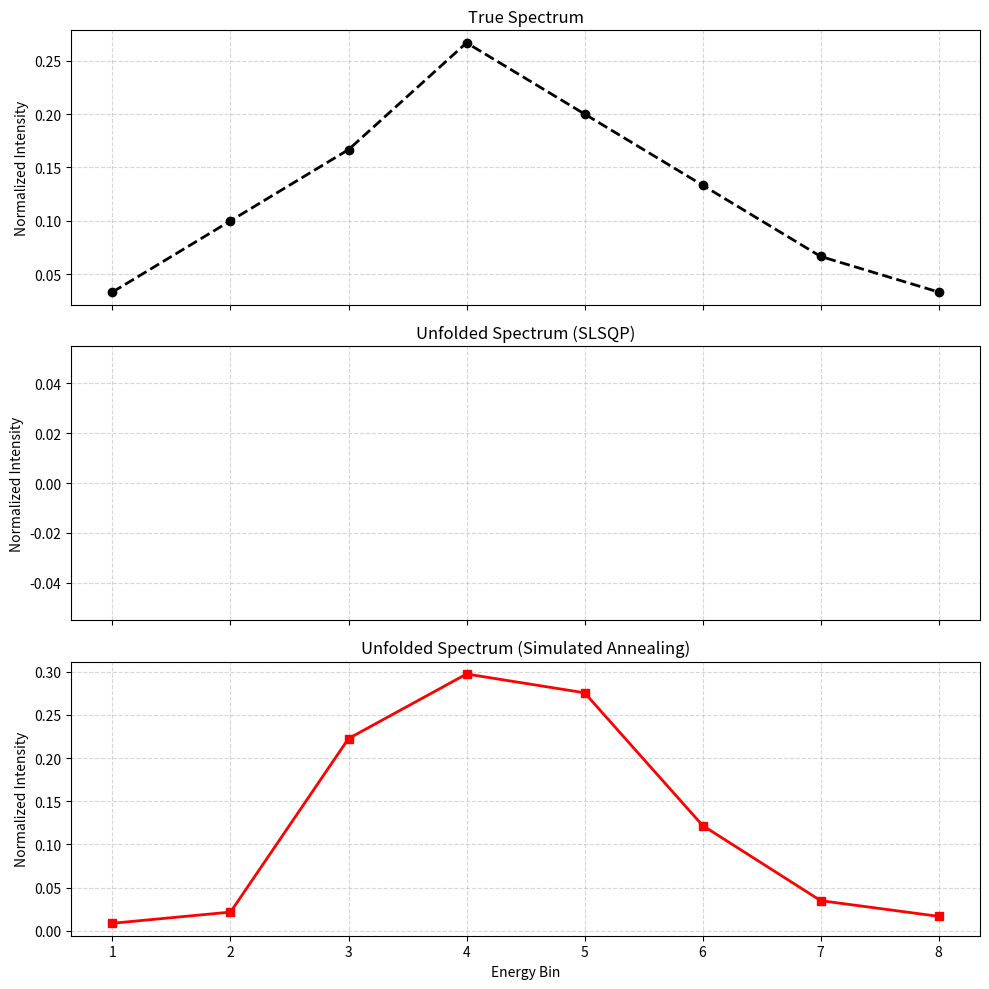

Write the Python code that produced this figure.
import numpy as np
import matplotlib.pyplot as plt
from scipy.optimize import minimize, dual_annealing


# --- Formulae from Giacomelli (2019) ---

def entropy(f, f_def):
    return -np.sum(f * np.log(f / f_def) + f_def - f)

def spectrum(R, f_def, lambdas):
    exponent = -np.dot(lambdas, R)
    exponent = np.clip(exponent, -700, 700)
    f = f_def * np.exp(exponent)
    return np.clip(f, 1e-12, 1e12)  # prevent underflow/overflow

def chi_squared(f, N, R, sigma):
    model = np.dot(R, f)
    model = np.clip(model, 1e-12, 1e12)
    return np.sum(((N - model) / sigma) ** 2)

def normalization_constraint(lambdas, R, f_def):
    f = spectrum(R, f_def, lambdas)
    return np.sum(f) - 1

def chi_squared_constraint(lambdas, N, R, sigma, f_def):
    f = spectrum(R, f_def, lambdas)
    return chi_squared(f, N, R, sigma) - 1

def objective(lambdas, N, R, sigma, f_def):
    f = spectrum(R, f_def, lambdas)
    S = entropy(f, f_def)
    chi2_penalty = 1e6 * abs(chi_squared(f, N, R, sigma) - 1)
    norm_penalty = 1e6 * abs(np.sum(f) - 1)
    return -S + chi2_penalty + norm_penalty


# --- Input data ---

nbins = 8
f_def = np.ones(nbins)
f_true = np.array([10, 30, 50, 80, 60, 40, 20, 10])  # true spectrum
R = np.array([
    [0.6, 0.9, 1.0, 0.5, 0.3, 0.1, 0.05, 0.02],
    [0.2, 0.4, 0.9, 1.0, 0.8, 0.5, 0.2, 0.1],
    [0.05, 0.1, 0.3, 0.8, 1.0, 0.9, 0.6, 0.3],
    [0.01, 0.03, 0.1, 0.3, 0.8, 1.0, 0.9, 0.6]
])
N = R @ f_true
sigma = 0.05 * N
lambdas_initial = np.zeros(len(N))

# --- Constrained optimization using SLSQP ---

constraints = [
    {'type': 'eq', 'fun': chi_squared_constraint, 'args': (N, R, sigma, f_def)},
    {'type': 'eq', 'fun': normalization_constraint, 'args': (R, f_def)}
]

result_slsqp = minimize(
    fun=lambda lambdas: -entropy(spectrum(R, f_def, lambdas), f_def),
    x0=lambdas_initial,
    method='SLSQP',
    constraints=constraints
)

optimal_lambdas_slsqp = result_slsqp.x
f_unfolded_slsqp = spectrum(R, f_def, optimal_lambdas_slsqp)
predicted_N_slsqp = R @ f_unfolded_slsqp
entropy_slsqp = entropy(f_unfolded_slsqp, f_def)

# --- Simulated Annealing ---

bounds = [(-5, 5)] * len(N)
result_sa = dual_annealing(
    func=objective,
    bounds=bounds,
    args=(N, R, sigma, f_def)
)

optimal_lambdas_sa = result_sa.x
f_unfolded_sa = spectrum(R, f_def, optimal_lambdas_sa)
predicted_N_sa = R @ f_unfolded_sa
entropy_sa = entropy(f_unfolded_sa, f_def)

# --- Results ---

print("\n--- Results using SLSQP ---")
print("Optimal lambdas:", optimal_lambdas_slsqp)
print("Unfolded spectrum f_k:", f_unfolded_slsqp)
print("Sum f_k:", np.sum(f_unfolded_slsqp))
print("Chi^2:", chi_squared(f_unfolded_slsqp, N, R, sigma))

print("\n--- Results using Simulated Annealing ---")
print("Optimal lambdas:", optimal_lambdas_sa)
print("Unfolded spectrum f_k:", f_unfolded_sa)
print("Sum f_k:", np.sum(f_unfolded_sa))
print("Chi^2:", chi_squared(f_unfolded_sa, N, R, sigma))


# --- Plot setup ---

# Normalize all spectra
f_true_norm = f_true / np.sum(f_true)
f_slsqp_norm = f_unfolded_slsqp / np.sum(f_unfolded_slsqp)
f_sa_norm = f_unfolded_sa / np.sum(f_unfolded_sa)

bins = np.arange(1, nbins + 1)

fig, axs = plt.subplots(3, 1, figsize=(10, 10), sharex=True)

# --- True Spectrum ---
axs[0].plot(bins, f_true_norm, 'ko--', linewidth=2, markersize=6)
axs[0].set_title('True Spectrum')
axs[0].set_ylabel('Normalized Intensity')
axs[0].grid(True, linestyle='--', alpha=0.5)

# --- SLSQP Result ---
axs[1].plot(bins, f_slsqp_norm, 'b^-', linewidth=2, markersize=8)
axs[1].set_title('Unfolded Spectrum (SLSQP)')
axs[1].set_ylabel('Normalized Intensity')
axs[1].grid(True, linestyle='--', alpha=0.5)

# --- Simulated Annealing Result ---
axs[2].plot(bins, f_sa_norm, 'rs-', linewidth=2, markersize=6)
axs[2].set_title('Unfolded Spectrum (Simulated Annealing)')
axs[2].set_xlabel('Energy Bin')
axs[2].set_ylabel('Normalized Intensity')
axs[2].grid(True, linestyle='--', alpha=0.5)

plt.tight_layout()
plt.show()